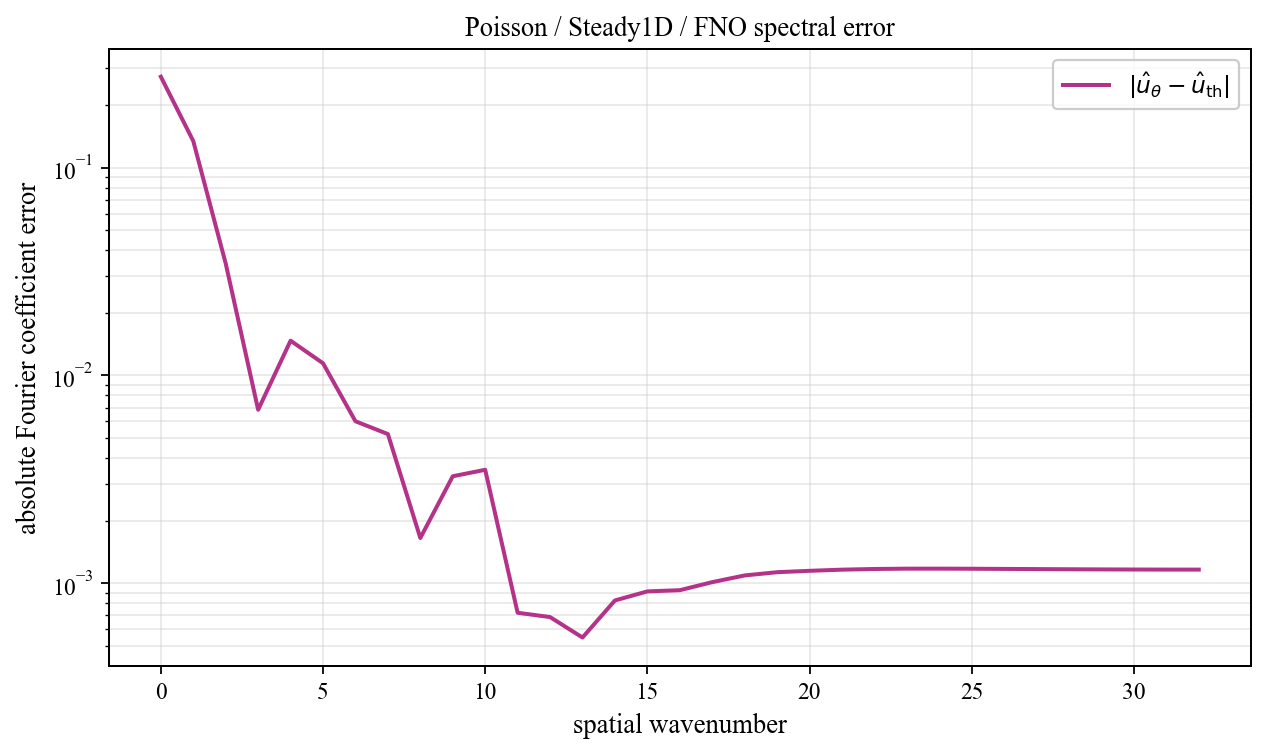

Source data for this figure (header and first rows):
spatial_wavenumber, prediction_magnitude, theory_magnitude, absolute_coefficient_error
0, 0.1769, 0.4506, 0.2737
1, 0.2383, 0.3667, 0.1341
2, 0.2861, 0.3137, 0.03452
3, 0.02691, 0.02118, 0.006827
4, 0.01393, 0.01217, 0.01468
5, 0.01858, 0.008508, 0.01143
6, 0.01075, 0.006543, 0.00601
7, 0.008224, 0.005331, 0.005214
8, 0.004303, 0.004515, 0.001648
9, 0.006989, 0.00393, 0.003267
10, 0.006405, 0.003492, 0.00351
11, 0.003147, 0.003152, 0.0007196
12, 0.002807, 0.002881, 0.0006862
13, 0.002374, 0.002662, 0.000547
14, 0.001958, 0.00248, 0.0008248
15, 0.001546, 0.002328, 0.000912
16, 0.001377, 0.0022, 0.0009242
17, 0.001149, 0.002091, 0.00101
18, 0.0009545, 0.001997, 0.001088
19, 0.0008177, 0.001916, 0.001128
20, 0.0007213, 0.001846, 0.001146
21, 0.0006397, 0.001786, 0.00116
22, 0.0005742, 0.001734, 0.001169
23, 0.0005223, 0.001689, 0.001173
24, 0.0004817, 0.001651, 0.001174
25, 0.0004491, 0.001618, 0.001172
26, 0.0004228, 0.001591, 0.00117
27, 0.0004016, 0.001568, 0.001168
28, 0.0003852, 0.00155, 0.001166
29, 0.0003729, 0.001536, 0.001164
30, 0.0003644, 0.001526, 0.001162
31, 0.0003593, 0.001521, 0.001161
32, 0.0003577, 0.001519, 0.001161
